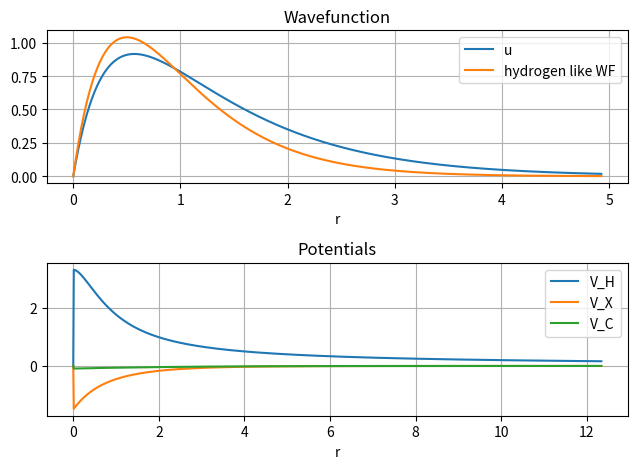

This chart was generated by the following Python code:
# -*- coding: utf-8 -*-
"""
Created on Fri May 21 23:05:23 2021

[redacted]
"""
import numpy as np
import matplotlib.pyplot as plt
SAMPLES, R_MAX, = 4049, 50
NUCLEAR_CHARGE = N_ELECTRONS = 2
PREC_DFT = 1e-4
PREC_HSE =PREC_DFT*1e-4
HSE_E_MIN = -20
pi = np.pi

def func(x):
    return x*np.exp(-2*x)/np.trapz((x*np.exp(-2*x))**2,x)**0.5
    
class atom:
    def __init__(self):
        self.r = np.linspace(0,R_MAX,SAMPLES) #radius vector
        self.E = 0  #system energy
        self.rho = np.zeros(SAMPLES)
        self.V_H = np.zeros(SAMPLES)
        self.V_X = np.zeros(SAMPLES)
        self.V_C = np.zeros(SAMPLES)
        self.V_N = np.zeros(SAMPLES)
        self.u = np.zeros(SAMPLES) #radial function for each point and each orbital
        self.V_N[1:] = - NUCLEAR_CHARGE / self.r[1:]
        self.V_N[0]=0 #otherwise it diverges at 0


    def __compute_hartree_potential(self):
        #   Compute Hartree potential from solving the Poisson equation
        #   U_H''(r) = -rho(r) / r
        #   with the boundary conditions U_H(0) = 0, U_H(r_max) = n_electrons.
        U_H = np.zeros(SAMPLES)
        U_H[0] = 0
        # alpha 0 assumed. r_max boundary condition matching done after integration
        U_H[1] = 0
        # outwards integration using Verlet algorithm
        step = (self.r[-1] - self.r[0]) / (SAMPLES-1)
        for i in range(1,SAMPLES-1):
            U_H[i+1] = 2*U_H[i] - U_H[i-1] - step**2 * self.rho[i]/self.r[i]
        # match boundary condition at r_max:
        # full charge of all electron within r_max
        alpha = (N_ELECTRONS - U_H[-1]) / self.r[-1]
        U_H = U_H + alpha * self.r
        #finally, get the Hartree potential from U_H
        self.V_H[1:] = U_H[1:] / self.r[1:]
        self.V_H[0] = 0
    def __compute_exchange_potential(self):
        self.V_X[1:] = -np.cbrt(3*self.rho[1:]/(4*pi**2*self.r[1:]**2)) #cube root
        self.V_X[0] = 0
    def __compute_correlation_potential(self):
        #Compute the correlation potential according to Ceperly-Alder
        #parameterization for the spin unpolarized system.
        A , B, C, D, GAM, BETA1, BETA2 = 0.0311, -0.048, 0.002, -0.0116, -0.1423, 1.0529, 0.3334
        for i in range(1,SAMPLES):
            if self.rho[i] < 1e-10: self.V_C[i] = 0
            else:
                rs = np.cbrt(3 * self.r[i]**2 / self.rho[i])
                if rs <1 : self.V_C[i] = A*np.log(rs) + B - A/3 + C*2/3*rs*np.log(rs) + (2*D-C)*rs/3
                elif rs < 1e10 : self.V_C[i] = GAM / (1 + BETA1*rs**0.5 + BETA2*rs) * (1+BETA1*7/6*rs**0.5+BETA2*4/3*rs) / (1+BETA1*rs**0.5+BETA2*rs)
                else: self.V_C[i]=0
        #rs = np.where(self.rho>1e-10,np.cbrt(3 * self.r**2 / self.rho),0)
        #self.V_C = np.where(np.logical_and(self.rho>1e-10,rs<1),A*np.log(rs) + B - A/3 + C*2/3*rs*np.log(rs) + (2*D-C)*rs/3, 0)
        #self.V_C = np.where(np.logical_and(self.rho>1e-10,rs<1e10),GAM / (1 + BETA1*rs**0.5 + BETA2*rs) * (1+BETA1*7/6*rs**0.5+BETA2*4/3*rs) / (1+BETA1*rs**0.5+BETA2*rs),0)

    def __hse_normalize(self): #to normalize radial u wavefunction
        prob=self.u**2
        area = np.trapz(prob,self.r)
        prob=prob/area
        self.u = prob**0.5

    def __hse_integrate(self, L, E_N):
          step = (self.r[-1] - self.r[0]) / (SAMPLES-1)
          #inward integration
          self.u[-1] = self.r[-1]*np.exp(-self.r[-1])
          self.u[-2]= self.r[-2]*np.exp(-self.r[-2])
          #integrate inward using Verlet algorithm
          for i in range(SAMPLES-2,0,-1):
              self.u[i-1] = 2*self.u[i] - self.u[i+1] + step**2*(-2*E_N + 2*self.V[i] + L*(L+1)/self.r[i]**2)*self.u[i]
    
    def __hse_solve(self,N,L): #solve SE
        E_N=0
        E_max =  0
        E_min = HSE_E_MIN
        while np.abs(E_max-E_min) > PREC_HSE:
            E_N = (E_min+E_max)/2
            self.__hse_integrate(L,E_N)
            nodes = 0 #look for nodes
            for i in range(0,SAMPLES-1):
                if self.u[i]*self.u[i+1] < 0: nodes+=1
           # breakpoint()
            #continue search in the above or below half of energy range
            if (nodes > N-L-1): E_max = E_N
            else: E_min = E_N 
        self.__hse_normalize()
        return E_N
        

    def potential_energy(self, V): #computes the energy of given potential
        return np.trapz(V*self.u**2,self.r)

    def hdft(self):
        last_total_energy = 1
        total_energy = 0
        while(np.abs(last_total_energy-total_energy)>PREC_DFT):
            last_total_energy = total_energy
            #breakpoint()
            self.__compute_hartree_potential()
            self.__compute_exchange_potential()
            self.__compute_correlation_potential()
            self.V = self.V_N + self.V_H + self.V_C + self.V_X 
            #L is always 0 because s orbital, N = 1
            E = self.__hse_solve(1, 0) #N,L
            self.rho = 2*self.u**2 #computes density, 2e- in 1s
            #total energy of the 2 electrons + potential energy
            total_energy = 2*E - self.potential_energy(self.V_H) - self.potential_energy(self.V_C)/2  - self.potential_energy(self.V_X)/2
        print("E ",round(E,3))
        print("V_H ",round(self.potential_energy(self.V_H),3))
        print("V_X ",round(self.potential_energy(self.V_X),3))
        print("V_C ",round(self.potential_energy(self.V_C),3))
        self.E = total_energy
        return self.E

prova = atom()
prova.hdft()
print("total energy ",round(prova.E,3))
fig, (ax1,ax2) = plt.subplots(2)
ax1.plot(prova.r[0:400],prova.u[0:400],label='u')
ax1.plot(prova.r[0:400],func(prova.r[0:400]),label="hydrogen like WF")
ax1.set(title='Wavefunction', xlabel='r')
ax1.legend(loc = 'upper right')
ax1.grid()
#ax2.plot(prova.r[0:],prova.V_N[0:],label="V_N")
ax2.plot(prova.r[0:1000],prova.V_H[0:1000],label="V_H")
ax2.plot(prova.r[0:1000],prova.V_X[0:1000],label="V_X")
ax2.plot(prova.r[0:1000],prova.V_C[0:1000],label="V_C")
#ax2.plot(prova.r[0:1000],prova.V[0:1000]-prova.V_N[0:1000],label="effective potential")
ax2.set(title='Potentials', xlabel='r')
ax2.legend(loc = 'upper right')
ax2.grid()
fig.tight_layout()
fig.savefig("HE_DFT.pdf")